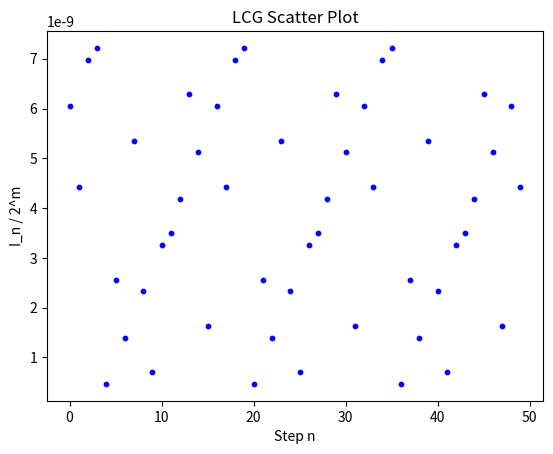

This figure's Python source:
import matplotlib.pyplot as plt

def LCG(a, c, m, seed, N):
    values = []
    I = seed
    for _ in range(N):
        I = (a * I + c) % m
        values.append(I)
    return values

def PlotLCG(values, m):
    scaled = [v / (2 ** m) for v in values]  
    plt.scatter(range(len(values)), scaled, s=10, c="blue")
    plt.xlabel("Step n")
    plt.ylabel("I_n / 2^m")
    plt.title("LCG Scatter Plot")
    plt.show()

def ShowRepeats(values):
    seen = {}
    for i, v in enumerate(values):
        if v in seen:
            print(f"Repeat detected: value {v} first at step {seen[v]} and again at step {i}")
            return
        seen[v] = i
    print("No repeat detected within given steps")

def main(a, c, m, seed, N):
    sequence = LCG(a, c, m, seed, N)
    ShowRepeats(sequence)
    PlotLCG(sequence, m)

if __name__ == "__main__":
    main(a=3, c=5, m=2**5, seed=7, N=50)
